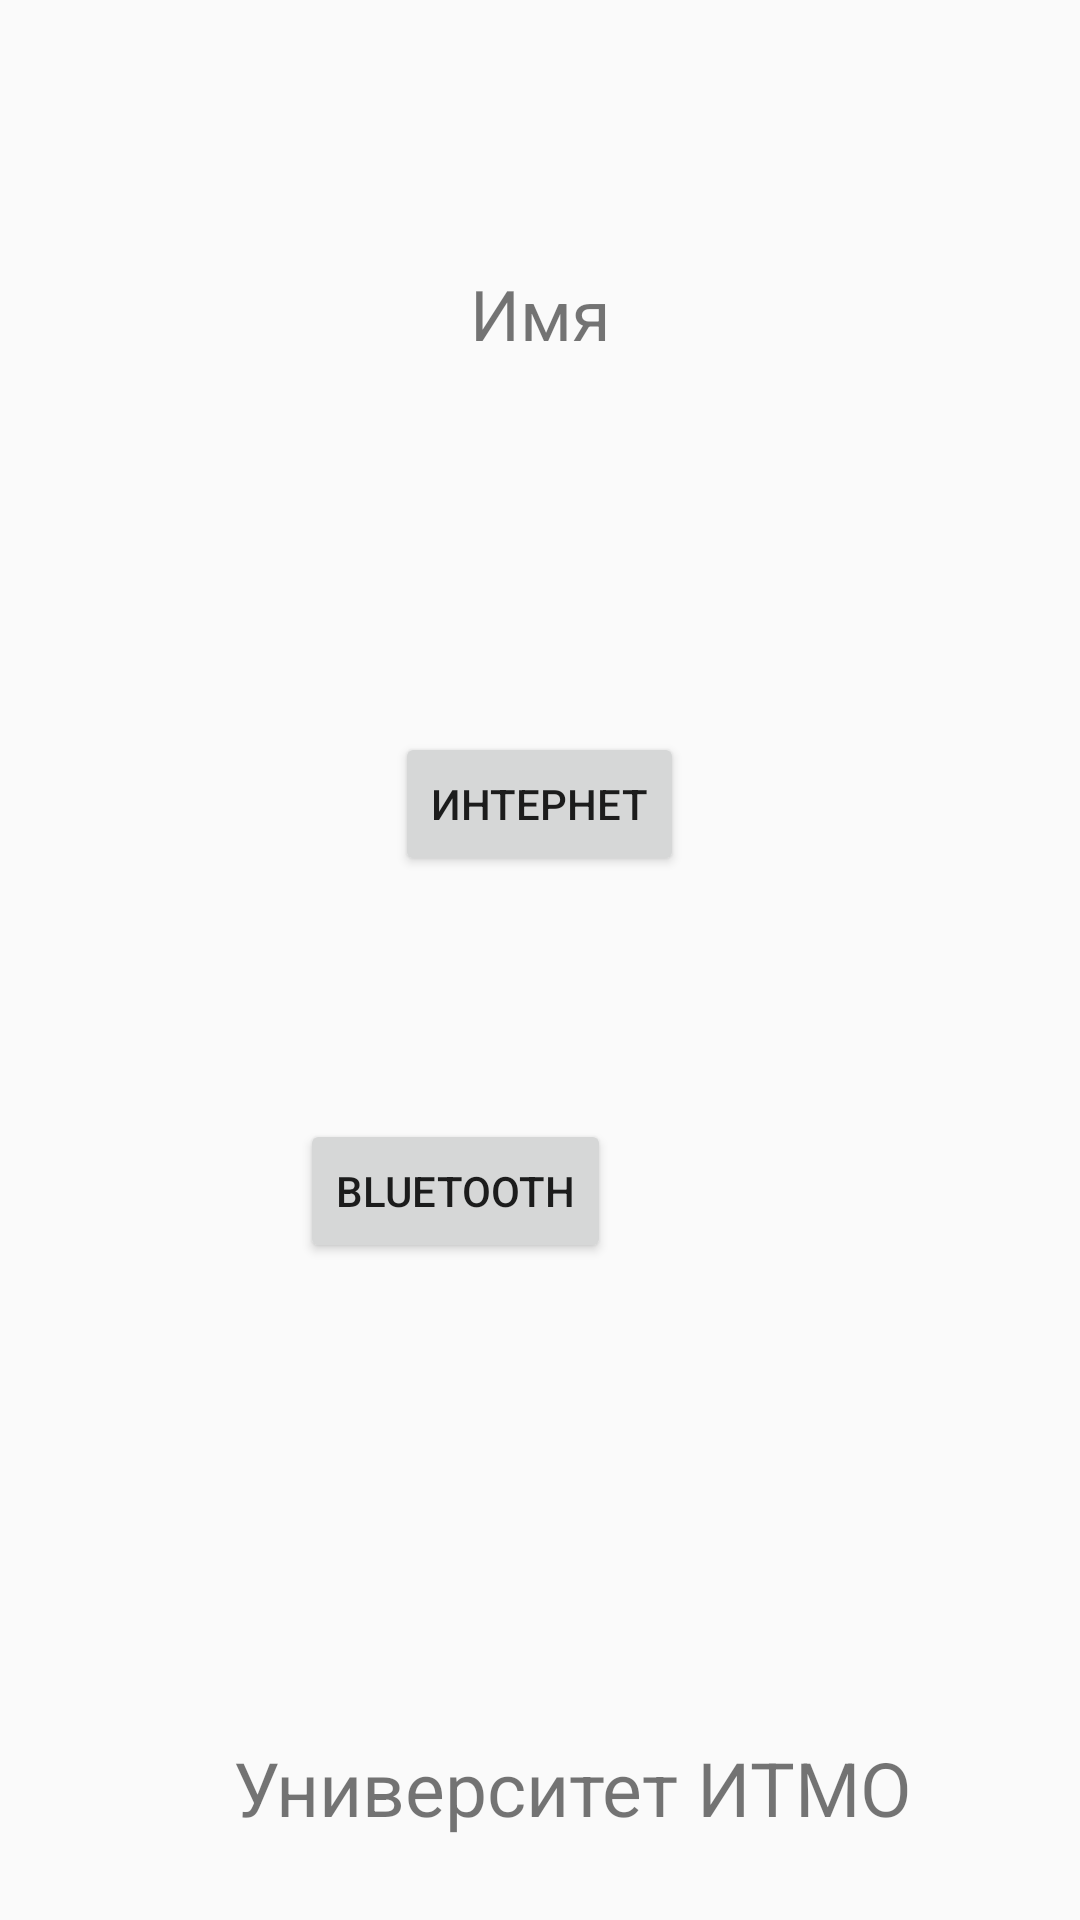

This screen was rendered from an Android layout file. Write that file and the resources it references.
<!-- AndroidManifest.xml: application theme AppTheme -->
<!-- res/layout/activity_main.xml -->
<?xml version="1.0" encoding="utf-8"?>
<androidx.constraintlayout.widget.ConstraintLayout xmlns:android="http://schemas.android.com/apk/res/android"
    xmlns:app="http://schemas.android.com/apk/res-auto"
    xmlns:tools="http://schemas.android.com/tools"
    android:layout_width="match_parent"
    android:layout_height="match_parent"
    tools:context=".MainActivity">

    <LinearLayout
        android:layout_width="match_parent"
        android:layout_height="match_parent"
        android:orientation="vertical">

        <Space
            android:layout_width="match_parent"
            android:layout_height="89dp" />

        <LinearLayout
            android:layout_width="match_parent"
            android:layout_height="43dp"
            android:orientation="horizontal">

            <Space
                android:layout_width="wrap_content"
                android:layout_height="43dp"
                android:layout_weight="1" />

            <TextView
                android:id="@+id/textView3"
                android:layout_width="wrap_content"
                android:layout_height="wrap_content"
                android:text="@string/name"
                android:textSize="4mm"/>

            <Space
                android:layout_width="wrap_content"
                android:layout_height="37dp"
                android:layout_weight="1" />
        </LinearLayout>

        <Space
            android:layout_width="match_parent"
            android:layout_height="112dp" />

        <LinearLayout
            android:layout_width="match_parent"
            android:layout_height="58dp"
            android:orientation="horizontal">

            <Space
                android:layout_width="wrap_content"
                android:layout_height="43dp"
                android:layout_weight="1" />

            <Button
                android:id="@+id/button11"
                android:layout_width="wrap_content"
                android:layout_height="wrap_content"
                android:onClick="internet_connection"
                android:text="@string/grpc" />

            <Space
                android:layout_width="wrap_content"
                android:layout_height="37dp"
                android:layout_weight="1" />
        </LinearLayout>

        <Space
            android:layout_width="match_parent"
            android:layout_height="71dp" />

        <LinearLayout
            android:layout_width="match_parent"
            android:layout_height="606dp"
            android:layout_weight="1"
            android:orientation="horizontal">

            <Space
                android:layout_width="100dp"
                android:layout_height="50dp" />

            <Button
                android:id="@+id/button12"
                android:layout_width="wrap_content"
                android:layout_height="wrap_content"
                android:onClick="bluetooth_connection"
                android:text="@string/bluetooth" />

            <Space
                android:layout_width="match_parent"
                android:layout_height="52dp" />

        </LinearLayout>

        <Space
            android:layout_width="match_parent"
            android:layout_height="106dp" />

        <LinearLayout
            android:layout_width="match_parent"
            android:layout_height="567dp"
            android:layout_weight="1"
            android:orientation="horizontal">

            <Space
                android:layout_width="72dp"
                android:layout_height="43dp"
                android:layout_weight="1" />

            <TextView
                android:id="@+id/textView5"
                android:layout_width="wrap_content"
                android:layout_height="wrap_content"
                android:layout_weight="1"
                android:text="@string/author"
                android:textSize="25dp" />

            <Space
                android:layout_width="44dp"
                android:layout_height="37dp"
                android:layout_weight="1" />
        </LinearLayout>

    </LinearLayout>

</androidx.constraintlayout.widget.ConstraintLayout>
<!-- resources referenced by this layout -->
<resources>
  <string name="author">Университет ИТМО</string>
  <string name="bluetooth">Bluetooth</string>
  <string name="grpc">Интернет</string>
  <string name="name">Имя</string>
  <style name="AppTheme" parent="Theme.AppCompat.Light.DarkActionBar">
          
          <item name="colorPrimary">@color/colorPrimary</item>
          <item name="colorPrimaryDark">@color/colorPrimaryDark</item>
          <item name="colorAccent">@color/colorAccent</item>
      </style>
  <color name="colorPrimary">#673AB7</color>
  <color name="colorPrimaryDark">#512DA8</color>
  <color name="colorAccent">#B0E6BC</color>
</resources>
